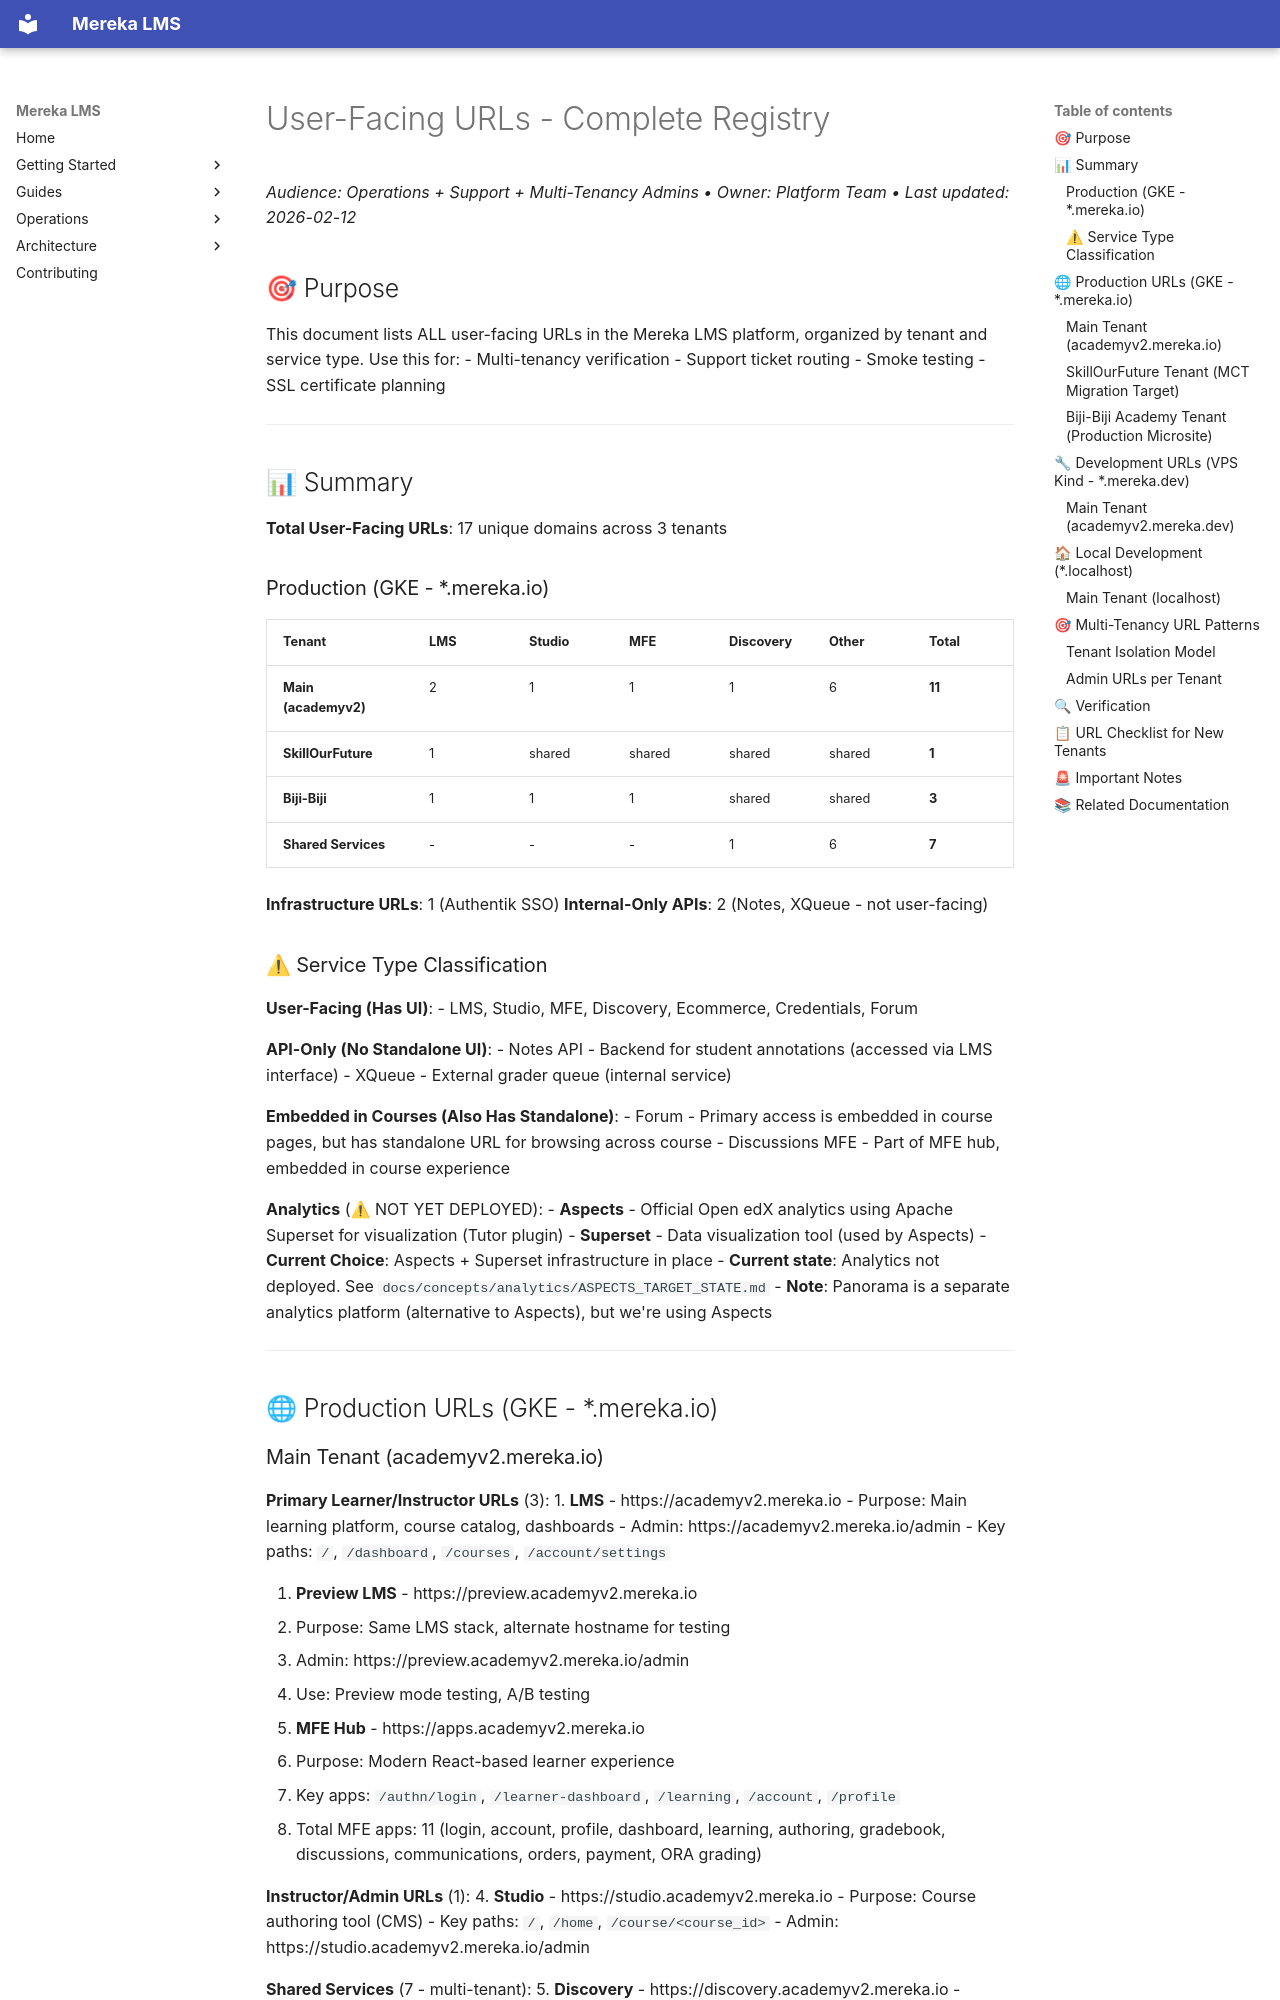

repository: lifeofgurpreet/mereka-lms-prototype · page: reference/operations/USER_FACING_URLS/index.html · generator: mkdocs

# User-Facing URLs - Complete Registry
_Audience: Operations + Support + Multi-Tenancy Admins • Owner: Platform Team • Last updated: 2026-02-12_

## 🎯 Purpose

This document lists ALL user-facing URLs in the Mereka LMS platform, organized by tenant and service type. Use this for:
- Multi-tenancy verification
- Support ticket routing
- Smoke testing
- SSL certificate planning

---

## 📊 Summary

**Total User-Facing URLs**: 17 unique domains across 3 tenants

### Production (GKE - *.mereka.io)

| Tenant | LMS | Studio | MFE | Discovery | Other | Total |
|--------|-----|--------|-----|-----------|-------|-------|
| **Main (academyv2)** | 2 | 1 | 1 | 1 | 6 | **11** |
| **SkillOurFuture** | 1 | shared | shared | shared | shared | **1** |
| **Biji-Biji** | 1 | 1 | 1 | shared | shared | **3** |
| **Shared Services** | - | - | - | 1 | 6 | **7** |

**Infrastructure URLs**: 1 (Authentik SSO)
**Internal-Only APIs**: 2 (Notes, XQueue - not user-facing)

### ⚠ Service Type Classification

**User-Facing (Has UI)**:
- LMS, Studio, MFE, Discovery, Ecommerce, Credentials, Forum

**API-Only (No Standalone UI)**:
- Notes API - Backend for student annotations (accessed via LMS interface)
- XQueue - External grader queue (internal service)

**Embedded in Courses (Also Has Standalone)**:
- Forum - Primary access is embedded in course pages, but has standalone URL for browsing across course
- Discussions MFE - Part of MFE hub, embedded in course experience

**Analytics** (⚠ NOT YET DEPLOYED):
- **Aspects** - Official Open edX analytics using Apache Superset for visualization (Tutor plugin)
- **Superset** - Data visualization tool (used by Aspects)
- **Current Choice**: Aspects + Superset infrastructure in place
- **Current state**: Analytics not deployed. See `docs/concepts/analytics/ASPECTS_TARGET_STATE.md`
- **Note**: Panorama is a separate analytics platform (alternative to Aspects), but we're using Aspects

---

## 🌐 Production URLs (GKE - *.mereka.io)
